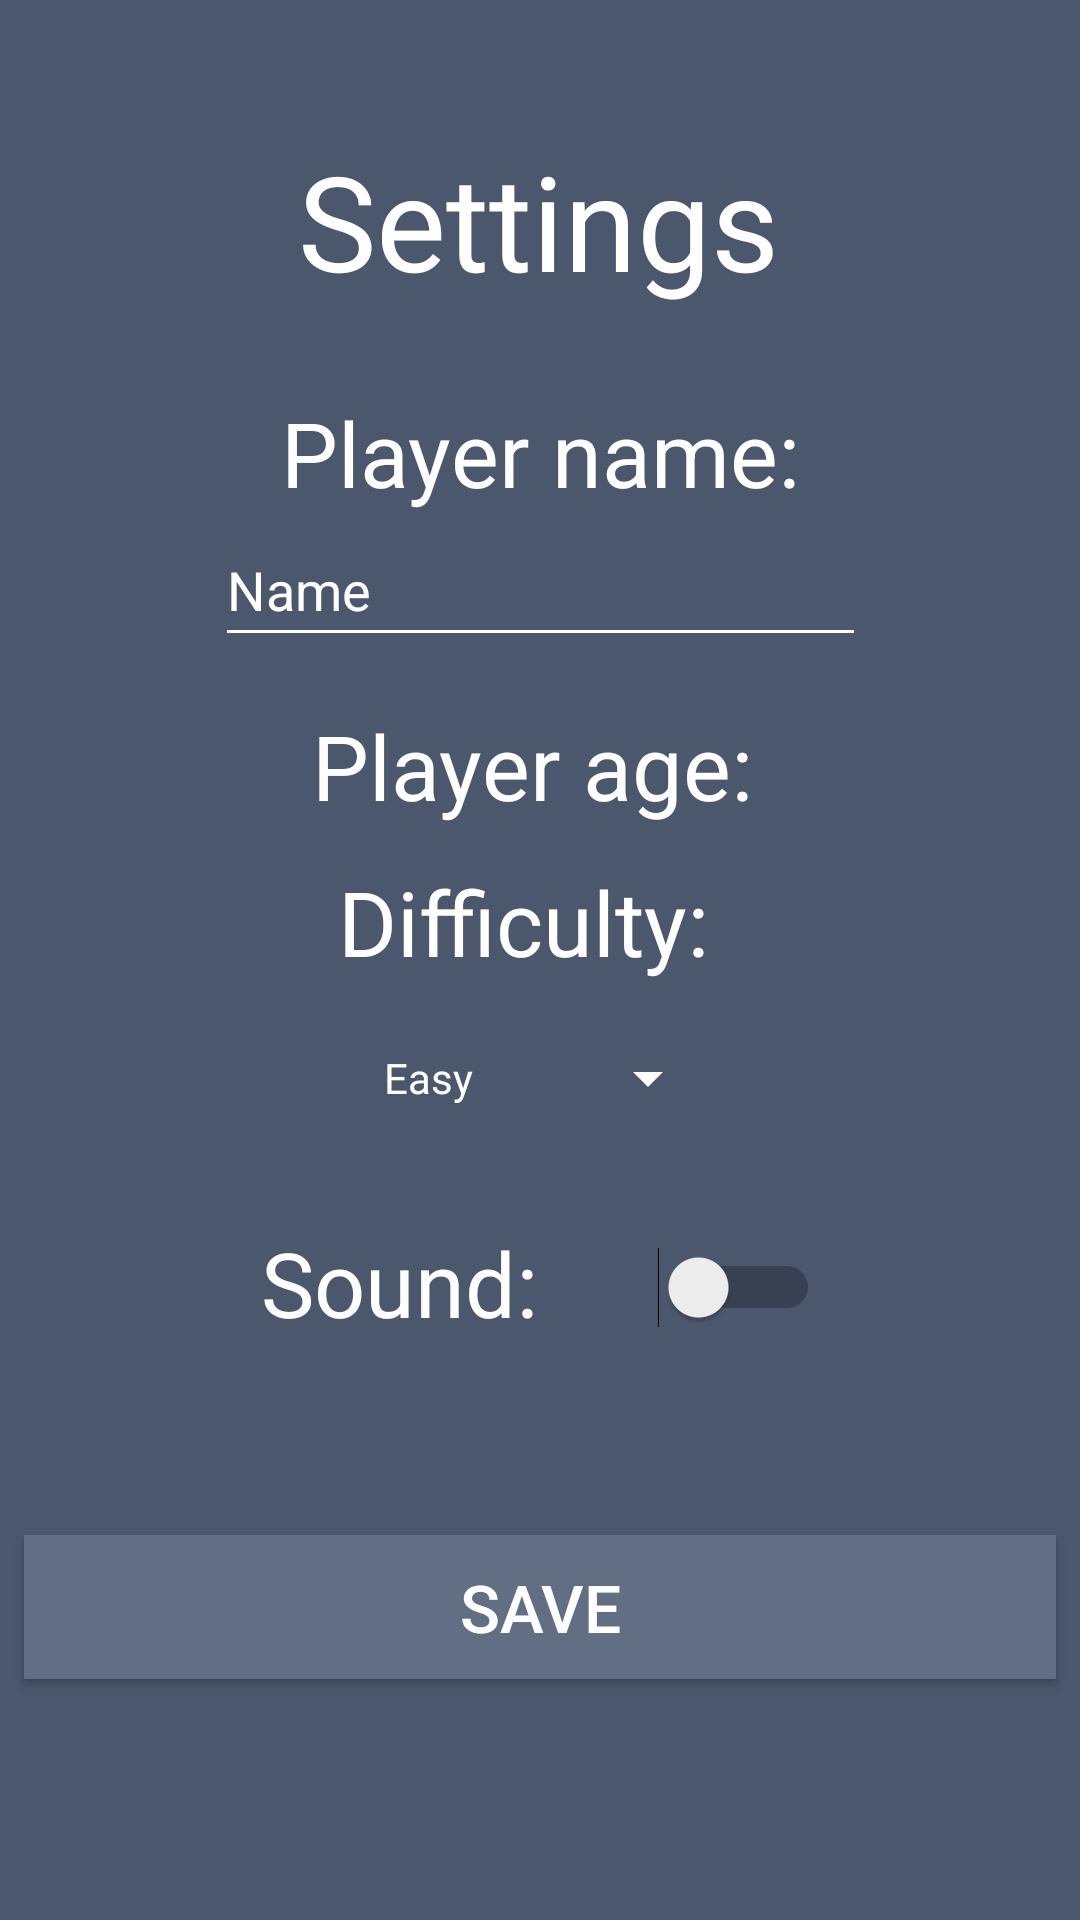

The Android layout XML behind this screen, and the referenced resources:
<!-- AndroidManifest.xml: application theme AppTheme -->
<!-- res/layout/activity_settings.xml -->
<?xml version="1.0" encoding="utf-8"?>
<androidx.constraintlayout.widget.ConstraintLayout xmlns:android="http://schemas.android.com/apk/res/android"
    xmlns:app="http://schemas.android.com/apk/res-auto"
    xmlns:tools="http://schemas.android.com/tools"
    android:layout_width="match_parent"
    android:layout_height="match_parent"
    android:background="@color/background"
    tools:context=".SettingsActivity">

    <Button
        android:id="@+id/saveBtn"
        android:layout_width="0dp"
        android:layout_height="wrap_content"
        android:layout_marginStart="8dp"
        android:layout_marginTop="64dp"
        android:layout_marginEnd="8dp"
        android:background="@color/button_background"
        android:onClick="saveSettings"
        android:text="Save"
        android:textColor="@android:color/white"
        android:textSize="22sp"
        app:layout_constraintEnd_toEndOf="parent"
        app:layout_constraintHorizontal_bias="0.0"
        app:layout_constraintStart_toStartOf="parent"
        app:layout_constraintTop_toBottomOf="@+id/textView8" />

    <EditText
        android:id="@+id/playerName"
        android:layout_width="217dp"
        android:layout_height="48dp"
        android:ems="10"
        android:inputType="textPersonName"
        android:text="Name"
        android:textColor="@color/white"
        app:backgroundTint="@color/white"
        app:layout_constraintEnd_toEndOf="parent"
        app:layout_constraintStart_toStartOf="parent"
        app:layout_constraintTop_toBottomOf="@+id/textView4" />

    <EditText
        android:id="@+id/playerAge"
        android:layout_width="39dp"
        android:layout_height="45dp"
        android:layout_marginTop="52dp"
        android:ems="10"
        android:inputType="number"
        android:textColor="@color/white"
        app:backgroundTint="@color/white"
        app:layout_constraintBottom_toTopOf="@+id/textView7"
        app:layout_constraintEnd_toEndOf="parent"
        app:layout_constraintHorizontal_bias="0.198"
        app:layout_constraintStart_toEndOf="@+id/textView7"
        app:layout_constraintTop_toBottomOf="@+id/playerName"
        app:layout_constraintVertical_bias="0.444" />

    <Spinner
        android:id="@+id/difficultySpin"
        android:layout_width="120dp"
        android:layout_height="40dp"
        android:layout_marginTop="64dp"
        android:entries="@array/difficulty_values"
        android:textColor="@color/white"
        android:theme="@style/Spinner"
        app:backgroundTint="@color/white"
        app:layout_constraintEnd_toEndOf="parent"
        app:layout_constraintStart_toStartOf="parent"
        app:layout_constraintTop_toBottomOf="@+id/textView7" />

    <Switch
        android:id="@+id/sound_switch"
        android:layout_width="wrap_content"
        android:layout_height="wrap_content"
        android:layout_marginStart="40dp"
        app:layout_constraintBottom_toBottomOf="@+id/textView8"
        app:layout_constraintEnd_toEndOf="parent"
        app:layout_constraintHorizontal_bias="0.5"
        app:layout_constraintStart_toEndOf="@+id/textView8"
        app:layout_constraintTop_toTopOf="@+id/textView8"
        app:layout_constraintVertical_bias="0.625" />

    <TextView
        android:id="@+id/textView4"
        android:layout_width="wrap_content"
        android:layout_height="wrap_content"
        android:layout_marginTop="28dp"
        android:text="Player name:"
        android:textColor="@color/white"
        android:textSize="30sp"
        app:layout_constraintEnd_toEndOf="parent"
        app:layout_constraintStart_toStartOf="parent"
        app:layout_constraintTop_toBottomOf="@+id/textView9" />

    <TextView
        android:id="@+id/textView7"
        android:layout_width="wrap_content"
        android:layout_height="wrap_content"
        android:layout_marginStart="104dp"
        android:layout_marginTop="16dp"
        android:text="Player age:"
        android:textColor="@color/white"
        android:textSize="30sp"
        app:layout_constraintStart_toStartOf="parent"
        app:layout_constraintTop_toBottomOf="@+id/playerName" />

    <TextView
        android:id="@+id/textView8"
        android:layout_width="wrap_content"
        android:layout_height="wrap_content"
        android:layout_marginTop="28dp"
        android:text="Sound:"
        android:textColor="@color/white"
        android:textSize="30sp"
        app:layout_constraintEnd_toStartOf="@+id/sound_switch"
        app:layout_constraintHorizontal_bias="0.5"
        app:layout_constraintHorizontal_chainStyle="packed"
        app:layout_constraintStart_toStartOf="parent"
        app:layout_constraintTop_toBottomOf="@+id/difficultySpin" />

    <TextView
        android:id="@+id/textView3"
        android:layout_width="wrap_content"
        android:layout_height="wrap_content"
        android:text="Difficulty:"
        android:textColor="@color/white"
        android:textSize="30sp"
        app:layout_constraintBottom_toTopOf="@+id/difficultySpin"
        app:layout_constraintEnd_toEndOf="parent"
        app:layout_constraintHorizontal_bias="0.477"
        app:layout_constraintStart_toStartOf="parent"
        app:layout_constraintTop_toBottomOf="@+id/textView7"
        app:layout_constraintVertical_bias="0.492" />

    <TextView
        android:id="@+id/textView9"
        android:layout_width="wrap_content"
        android:layout_height="wrap_content"
        android:layout_marginTop="44dp"
        android:text="Settings"
        android:textColor="@color/white"
        android:textSize="44sp"
        app:layout_constraintEnd_toEndOf="parent"
        app:layout_constraintHorizontal_bias="0.497"
        app:layout_constraintStart_toStartOf="parent"
        app:layout_constraintTop_toTopOf="parent" />

</androidx.constraintlayout.widget.ConstraintLayout>
<!-- resources referenced by this layout -->
<resources>
  <string-array name="difficulty_values">
          <item>Easy</item>
          <item>Medium</item>
          <item>Hard</item>
          <item>Impossible</item>
      </string-array>
  <color name="background">#4b576d</color>
  <color name="button_background">#626e84</color>
  <color name="white">#FFFFFF</color>
  <style name="Spinner" parent="Widget.AppCompat.Light.DropDownItem.Spinner">
          <item name="android:paddingStart">0dp</item>
          <item name="android:paddingEnd">0dp</item>
          <item name="android:textColor">@color/white</item>
          <item name="android:backgroundTint">@color/colorAccent</item>
          <item name="android:textSize">14sp</item>
      </style>
  <style name="AppTheme" parent="Theme.AppCompat.Light.DarkActionBar">
          
          <item name="colorPrimary">@color/action_bar_background</item>
          <item name="colorPrimaryDark">@color/colorPrimaryDark</item>
          <item name="colorAccent">@color/colorAccent</item>
      </style>
  <color name="colorAccent">#D81B60</color>
  <color name="action_bar_background">#303745</color>
  <color name="colorPrimaryDark">#00574B</color>
</resources>
